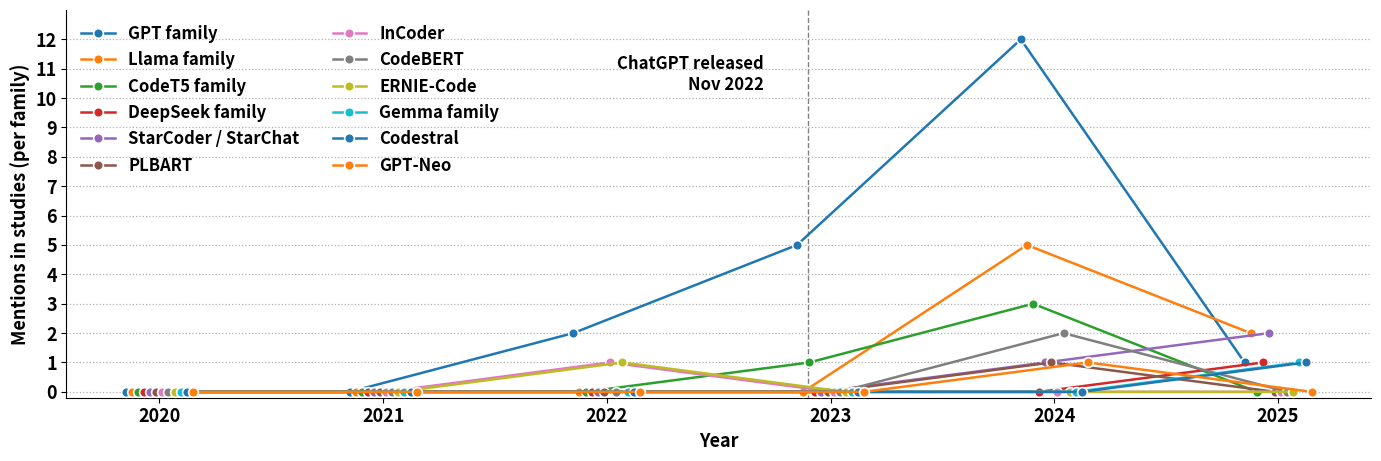

Write Python code to recreate this figure.
# Re-create the grouped LLM family trend chart (2020–2025) 
import matplotlib.pyplot as plt
from collections import OrderedDict
import numpy as np

# ------------------ Data ------------------
year_by_ref = {
    "ahmed2022few": 2022, "fried2022incoder": 2022, "ahmed2024automatic": 2024, "arakelyan2023exploring": 2023,
    "chai2022ernie": 2022, "dhulshette2025hierarchical": 2025, "gao2023makes": 2023,
    "geng2024large": 2024, "imani2024context": 2024, "khan2022automatic": 2022,
    "kruse2024can": 2024, "li2024only": 2024, "lomshakov2024proconsul": 2024,
    "lu2024instructive": 2024, "makharev2025code": 2025, "Pan2024ContextPromptTuning": 2024,
    "rukmono2023achieving": 2023, "shin2023prompt": 2023, "sun2023automatic": 2023,
    "sun2024source": 2024, "sun2025commenting": 2025, "wang2024natural": 2024,
    "wang2024purpose": 2024, "YUN2024112149": 2024, "zhang2024attacks": 2024,
    "zhang2024commit": 2024, "zhou2023towards": 2023,
}

llms_by_ref = {
    "sun2023automatic": ["ChatGPT (GPT-3.5 series)"],
    "geng2024large": ["Codex"],
    "wang2024natural": ["CodeBERT", "CodeT5", "GPT-4"],
    "fried2022incoder": ["InCoder"],
    "sun2024source": ["CodeLlama-Instruct-7B", "StarChat-β (16B)", "GPT-3.5 (gpt-3.5-turbo)", "GPT-4 (gpt-4-1106-preview)"],
    "chai2022ernie": ["ERNIE-Code (T5 architecture)"],
    "shin2023prompt": ["GPT-4"],
    "khan2022automatic": ["OpenAI Codex (GPT-3-based)"],
    "Pan2024ContextPromptTuning": ["PLBART", "CodeT5", "ChatGPT"],
    "ahmed2022few": ["OpenAI Codex"],
    "kruse2024can": ["GPT-4"],
    "zhang2024attacks": ["GPT-4"],
    "gao2023makes": ["Codex", "GPT-3.5", "ChatGPT"],
    "ahmed2024automatic": ["code-davinci-002", "text-davinci-003", "GPT-3.5-turbo"],
    "arakelyan2023exploring": ["CodeT5", "Codex", "ChatGPT"],
    "YUN2024112149": ["ChatGPT (text-davinci-003)", "CodeBERT", "CodeT5"],
    "lomshakov2024proconsul": ["CodeLlama-7B/34B-Instruct", "GPT-4o"],
    "lu2024instructive": ["GPT-Neo-2.7B", "Code Llama-13B"],
    "zhou2023towards": ["Meta-learner via MAML"],
    "rukmono2023achieving": ["OpenAI GPT-3.5-turbo-0613"],
    "sun2025commenting": ["CodeLlama-Instruct-7B", "CodeGemma-7B", "GPT-4"],
    "makharev2025code": ["DeepSeek-Coder-1.3B", "DeepSeek-Coder-6.7B", "DeepSeek-Coder-33B", "StarCoder2-15B"],
    "dhulshette2025hierarchical": ["Llama-3", "StarChat2", "Codestral"],
    "imani2024context": ["GPT-4", "Llama3 70B Instruct (AWQ-quantized)", "Llama3 8B Instruct"],
    "li2024only": ["GPT-4"],
    "zhang2024commit": ["ChatGPT (gpt-3.5-turbo)", "Llama 2 (7B)", "Llama 2 (70B)"],
}

# ------------------ Family grouping ------------------
families = OrderedDict({
    "GPT family": [
        "GPT-4","GPT-4o","GPT-3.5","GPT-3.5 (gpt-3.5-turbo)","GPT-3.5-turbo","OpenAI GPT-3.5-turbo-0613",
        "ChatGPT","ChatGPT (gpt-3.5-turbo)","ChatGPT (GPT-3.5 series)","ChatGPT (text-davinci-003)",
        "text-davinci-003","code-davinci-002","OpenAI Codex (GPT-3-based)","OpenAI Codex","Codex"
    ],
    "CodeT5 family": ["CodeT5"],
    "PLBART": ["PLBART"],
    "InCoder": ["InCoder"],
    "CodeBERT": ["CodeBERT"],
    "ERNIE-Code": ["ERNIE-Code (T5 architecture)"],
    "Llama family": [
        "Llama 2 (7B)","Llama 2 (70B)","Llama-3","Llama3","Llama3 8B Instruct","Llama3 70B Instruct (AWQ-quantized)",
        "CodeLlama-Instruct-7B","CodeLlama-7B","CodeLlama-7B/34B-Instruct","Code Llama-13B"
    ],
    "DeepSeek family": ["DeepSeek-Coder-1.3B","DeepSeek-Coder-6.7B","DeepSeek-Coder-33B"],
    "StarCoder / StarChat": ["StarCoder2-15B","StarChat-β (16B)","StarChat2"],
    "Gemma family": ["CodeGemma-7B"],
    "Codestral": ["Codestral"],
    "GPT-Neo": ["GPT-Neo-2.7B"],
})

# ------------------ Helper function ------------------
def model_to_family(model: str):
    for fam, members in families.items():
        for m in members:
            if m.lower() in model.lower():
                return fam
    return None

# ------------------ Aggregate counts ------------------
years = list(range(2020, 2026))
fam_counts = {fam: [0]*len(years) for fam in families.keys()}

for ref, models in llms_by_ref.items():
    y = year_by_ref.get(ref)
    if y is None:
        continue
    seen = set()
    for mdl in models:
        fam = model_to_family(mdl)
        if not fam:
            continue
        if fam not in seen:
            fam_counts[fam][y-2020] += 1
            seen.add(fam)

fam_counts = {k:v for k,v in fam_counts.items() if sum(v) > 0}

# ------------------ Global font & style setup ------------------
plt.rcParams.update({
    'font.size': 13,        # increased by 1
    'font.weight': 'bold',
    'axes.labelcolor': '#000000',
    'text.color': '#000000',
    'pdf.fonttype': 42,
    'ps.fonttype': 42
})

# ------------------ Plot ------------------
plt.figure(figsize=(14, 4.8))
x = np.array(years, dtype=float)
plot_order = [f for f in [
    "GPT family","Llama family","CodeT5 family","DeepSeek family",
    "StarCoder / StarChat","PLBART","InCoder","CodeBERT",
    "ERNIE-Code","Gemma family","Codestral","GPT-Neo"
] if f in fam_counts]

offsets = np.linspace(-0.15, 0.15, len(plot_order))

for i, fam in enumerate(plot_order):
    y = np.array(fam_counts[fam], dtype=float)
    plt.plot(
        x + offsets[i], y,
        marker='o', markersize=7, linewidth=1.8,
        label=fam, markeredgecolor='white',
        markeredgewidth=1.2, zorder=3
    )

max_y = max(max(v) for v in fam_counts.values())

plt.ylim(-0.2, max_y + 1)
plt.axvline(2022.9, color='gray', linestyle='--', linewidth=1)

# ------------------ FIXED ANNOTATION (moved left & up + bigger font) ------------------
plt.text(
    2022.7, max_y * 0.9,          # moved left & higher
    "ChatGPT released\nNov 2022",
    fontsize=12, va='center', ha='right'
)

plt.xticks(years)
plt.yticks(range(0, max_y + 1))
plt.grid(True, axis='y', linestyle=':', linewidth=0.9)

plt.xlabel("Year", fontsize=13, fontweight='bold')
plt.ylabel("Mentions in studies (per family)", fontsize=13, fontweight='bold')

plt.legend(loc='upper left', ncol=2, frameon=False, fontsize=12)
plt.tight_layout()

for spine in ["top", "right"]:
    plt.gca().spines[spine].set_visible(False)

# ------------------ Save ------------------
plt.savefig("LLM_Trend_by_Family.pdf", format="pdf",
            bbox_inches="tight", transparent=True, dpi=600)
plt.savefig("LLM_Trend_by_Family.png", dpi=600, bbox_inches="tight")

plt.show()

print("Saved: LLM_Trend_by_Family.pdf and LLM_Trend_by_Family.png")

